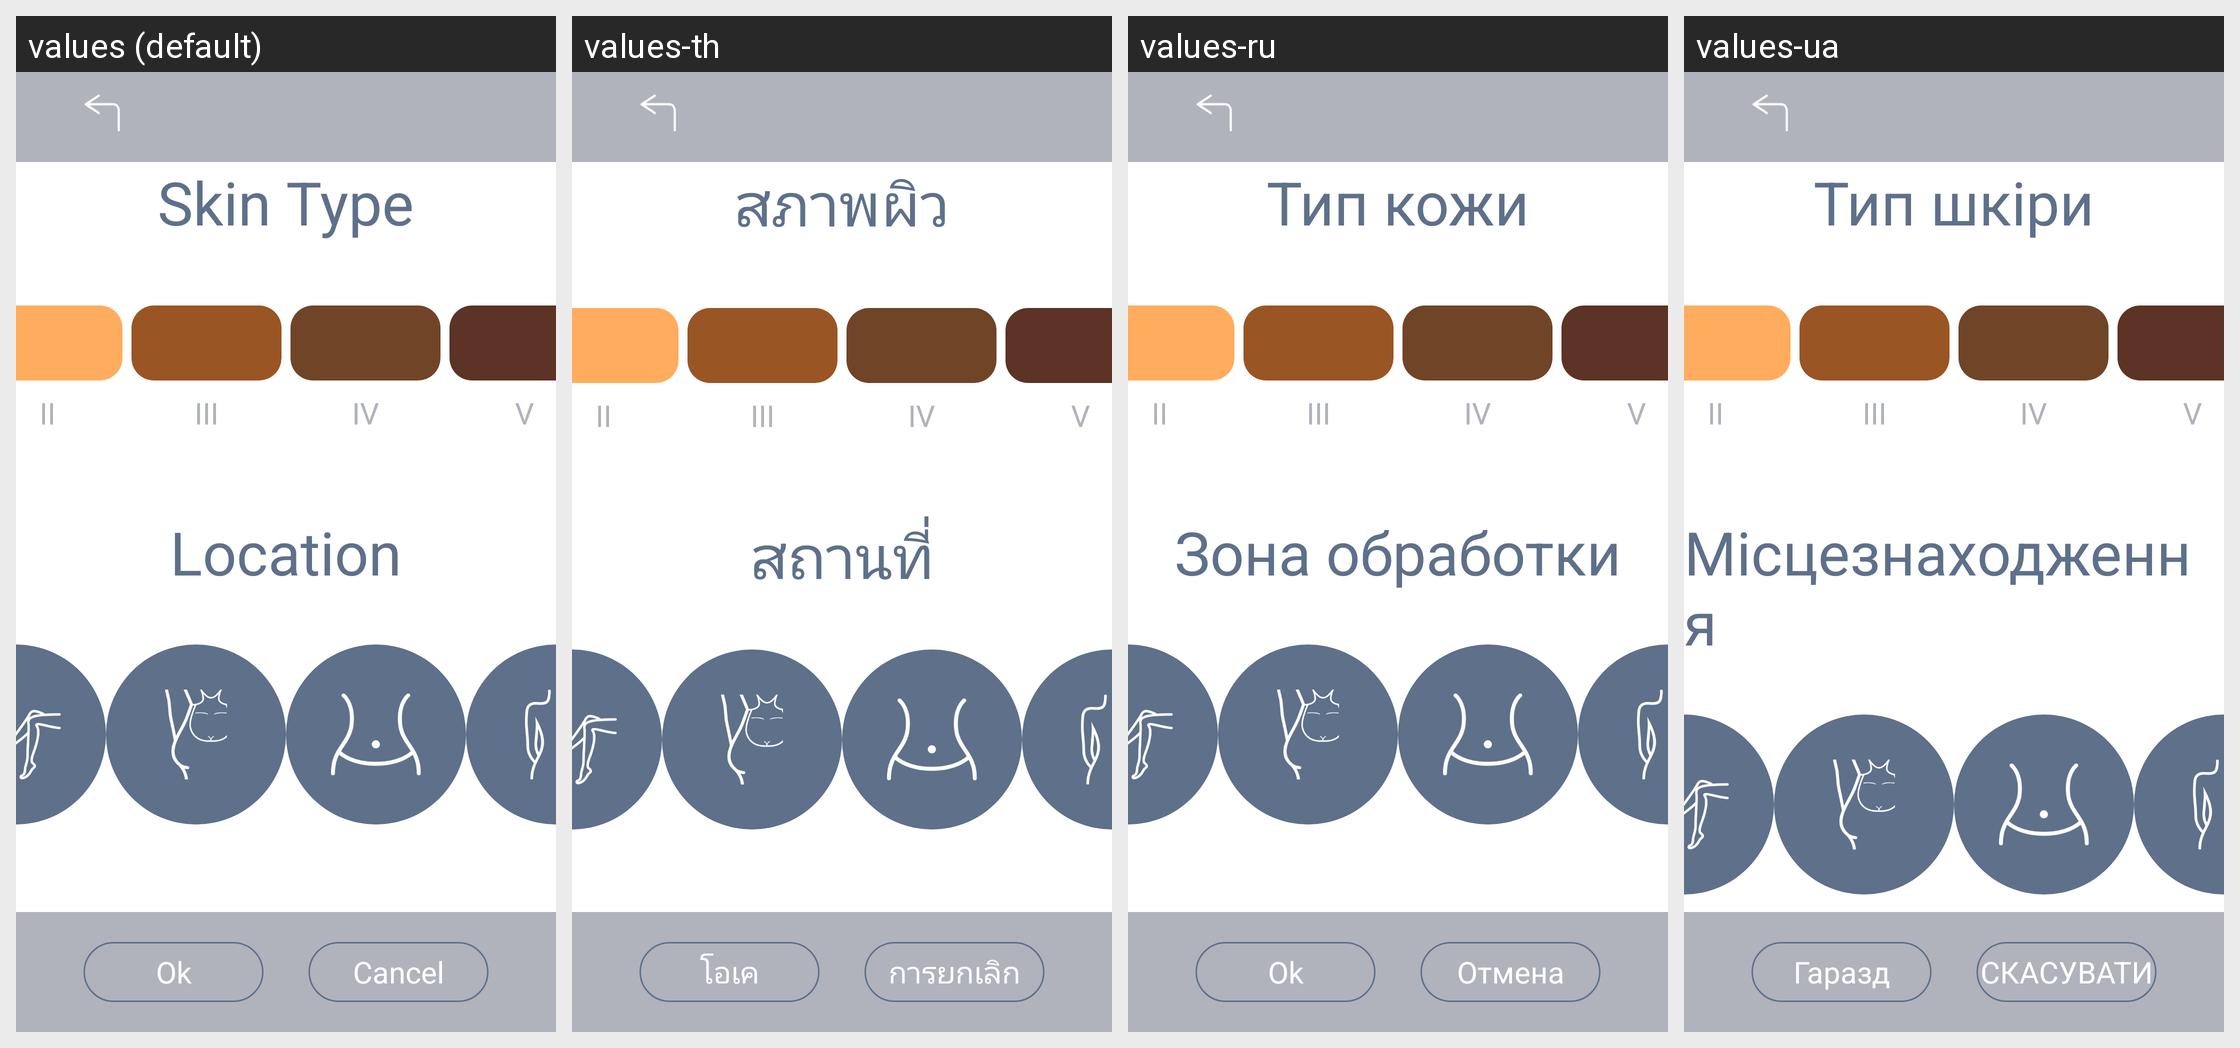

This grid shows one Android layout under several languages. Give, for every string resource on the screen, its name, the default text and each shown locale's text.
Android screen res/layout/activity_skin_select_three.xml rendered under 4 locales, left to right: values (default), values-th, values-ru, values-ua. Device: Nexus 5 (rendered at 1080×1920; each locale shown at half size, 540×960, under a caption strip naming it); theme SplashTheme.
Other locales in the repository, not shown: values-cn, values-de, values-en, values-es, values-fr, values-it, values-jp, values-nl, values-pe, values-pl, values-pt, values-ro, values-sa, values-sp, values-tr, values-vn.
Strings drawn on this screen, with the default value and each locale's value (text and hints the layout hard-codes, and strings that could not be matched under every locale, appear in the picture but are not listed):

skin_tyoe
  values: Skin Type
  values-th: สภาพผิว
  values-ru: Тип кожи
  values-ua: Тип шкіри

skin_2
  values: II
  values-th: II
  values-ru: II
  values-ua: II

skin_3
  values: III
  values-th: III
  values-ru: III
  values-ua: III

skin_4
  values: IV
  values-th: IV
  values-ru: IV
  values-ua: IV

skin_5
  values: V
  values-th: V
  values-ru: V
  values-ua: V

skin_location
  values: Location
  values-th: สถานที่
  values-ru: Зона обработки
  values-ua: Місцезнаходження

tv_mode_one_ok
  values: Ok
  values-th: โอเค
  values-ru: Ok
  values-ua: Гаразд

tv_mode_one_cancel
  values: Cancel
  values-th: การยกเลิก
  values-ru: Отмена
  values-ua: СКАСУВАТИ
